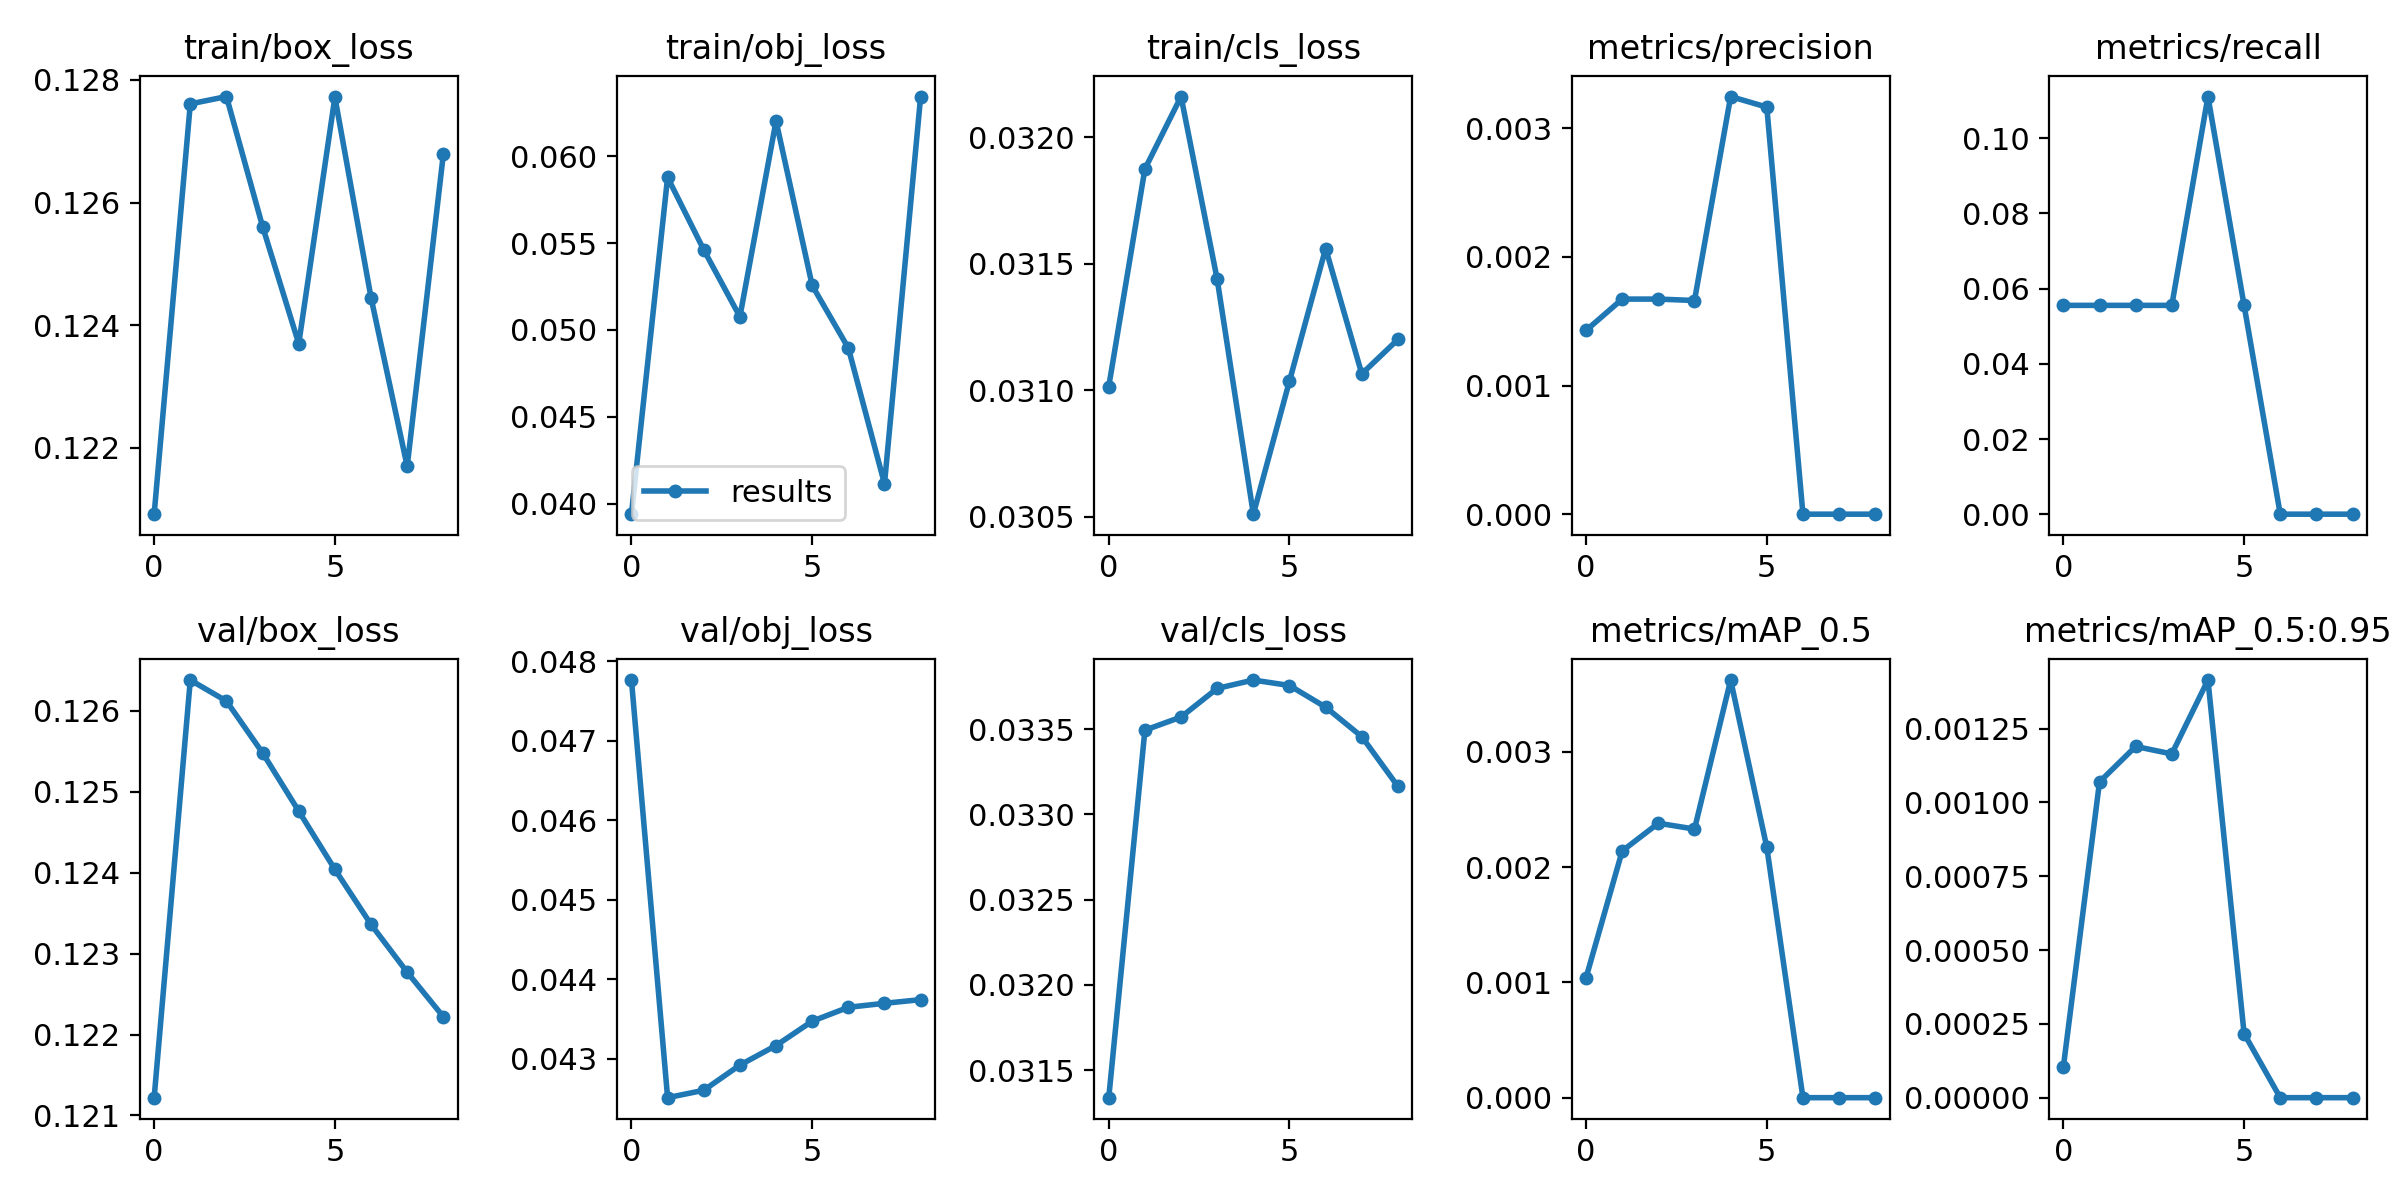

The file beside this chart, header and first rows:
epoch, train/box_loss, train/obj_loss, train/cls_loss, metrics/precision, metrics/recall, metrics/mAP_0.5, metrics/mAP_0.5:0.95, val/box_loss, val/obj_loss, val/cls_loss, x/lr0, x/lr1, x/lr2
0, 0.1209, 0.0394, 0.03102, 0.001429, 0.05556, 0.00104, 0.000104, 0.1212, 0.04776, 0.03134, 0.1, 0, 0
1, 0.1276, 0.05878, 0.03187, 0.001672, 0.05556, 0.002139, 0.00107, 0.1264, 0.04251, 0.03349, 0.0991, 9.9901e-05, 9.9901e-05
2, 0.1277, 0.05461, 0.03216, 0.001672, 0.05556, 0.00238, 0.00119, 0.1261, 0.0426, 0.03357, 0.0982, 0.0001996, 0.0001996
3, 0.1256, 0.05076, 0.03144, 0.001661, 0.05556, 0.002329, 0.001164, 0.1255, 0.04292, 0.03374, 0.0973, 0.0002991, 0.0002991
4, 0.1237, 0.06202, 0.03051, 0.003247, 0.1111, 0.003621, 0.001415, 0.1248, 0.04316, 0.03379, 0.0964, 0.0003984, 0.0003984
5, 0.1277, 0.05256, 0.03104, 0.003165, 0.05556, 0.002171, 0.0002171, 0.124, 0.04347, 0.03376, 0.0955, 0.0004975, 0.0004975
6, 0.1245, 0.04896, 0.03156, 0, 0, 0, 0, 0.1234, 0.04365, 0.03363, 0.0946, 0.0005964, 0.0005964
7, 0.1217, 0.04115, 0.03106, 0, 0, 0, 0, 0.1228, 0.04369, 0.03346, 0.0937, 0.0006951, 0.0006951
8, 0.1268, 0.06343, 0.0312, 0, 0, 0, 0, 0.1222, 0.04374, 0.03316, 0.09279, 0.0007937, 0.0007937
